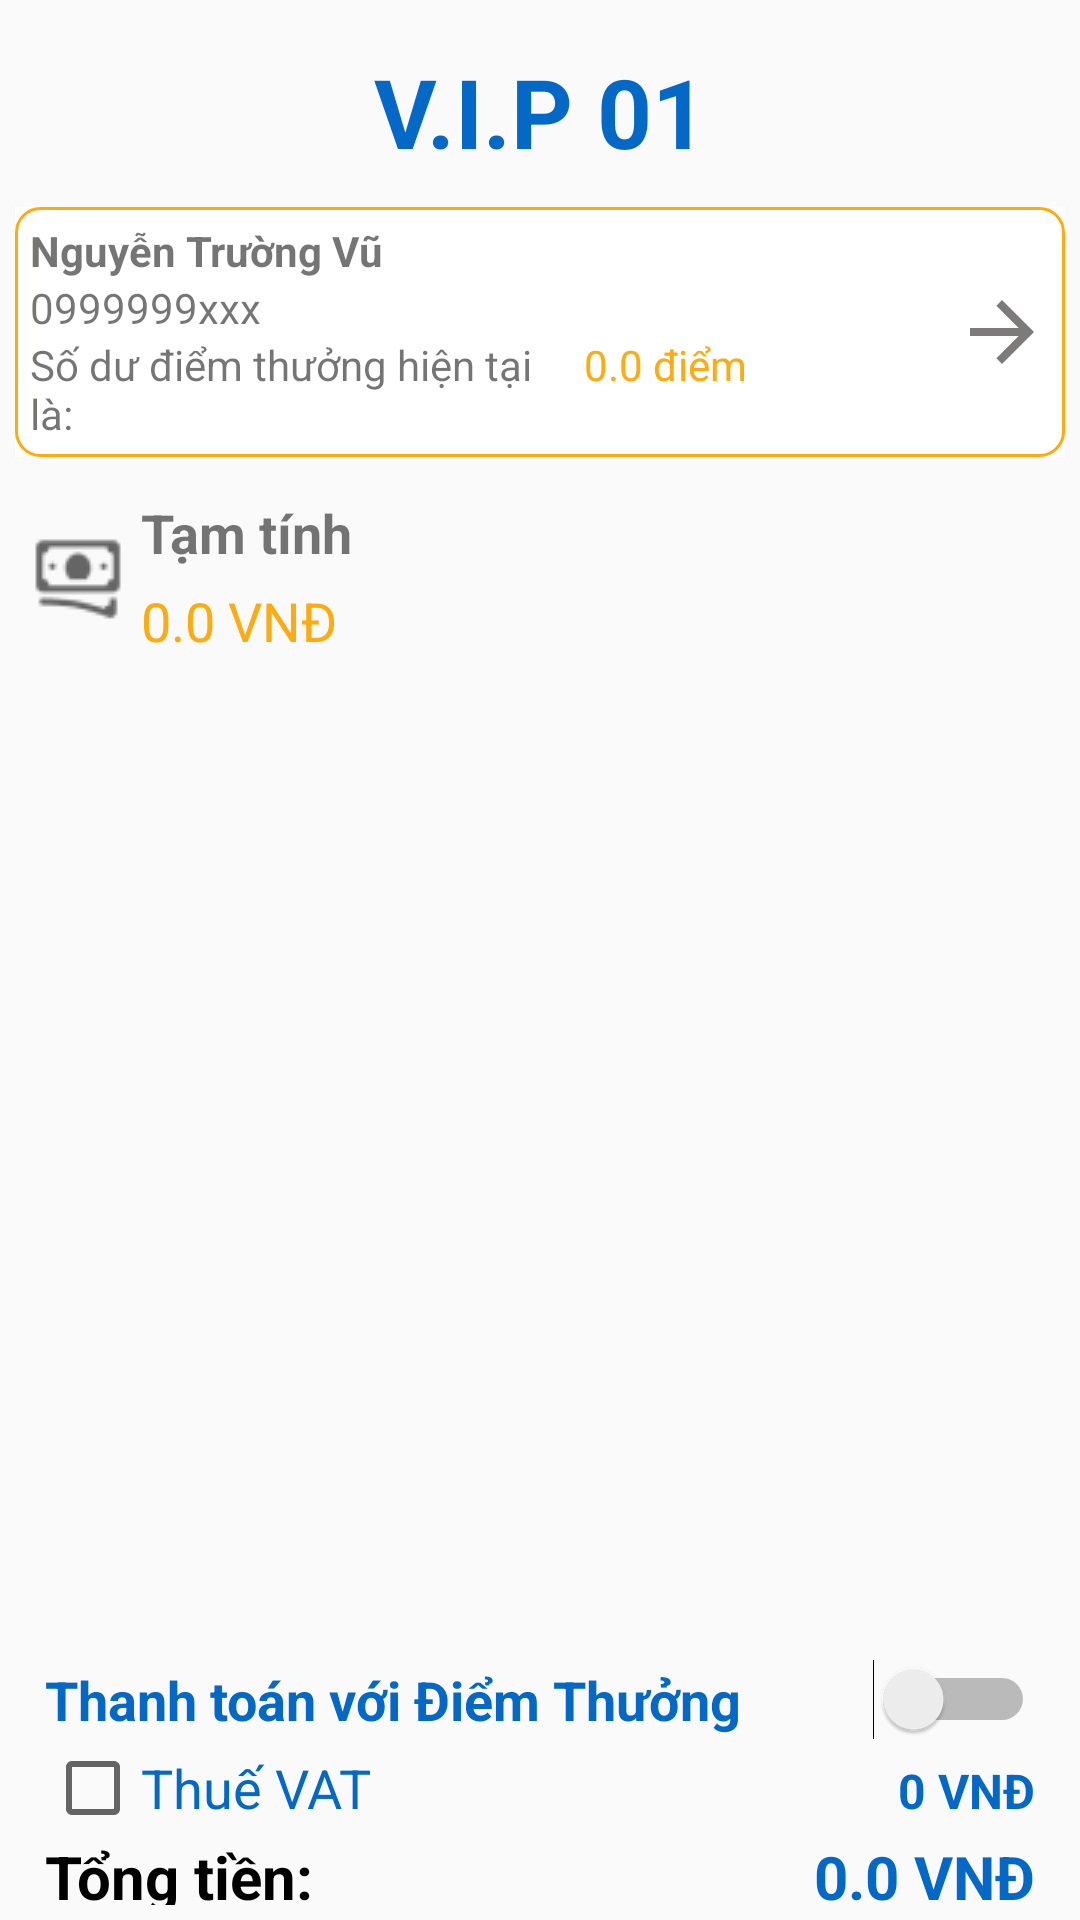

Produce the Android XML layout that renders to this screen, including the resource entries it uses.
<!-- AndroidManifest.xml: application theme Theme.BeanyDrinks -->
<!-- res/layout/orderban_nv.xml -->
<?xml version="1.0" encoding="utf-8"?>
<LinearLayout xmlns:android="http://schemas.android.com/apk/res/android"
    xmlns:app="http://schemas.android.com/apk/res-auto"
    xmlns:tools="http://schemas.android.com/tools"
    android:layout_width="match_parent"
    android:layout_height="match_parent"
    android:layout_gravity="center"
    android:orientation="vertical"
    android:padding="5dp">

    <androidx.constraintlayout.widget.ConstraintLayout
        android:id="@+id/headerLayout"
        android:layout_width="match_parent"
        android:layout_height="wrap_content"
        android:padding="8dp">

        <ImageButton
            android:id="@+id/btnbackthemttkhach"
            android:layout_width="48dp"
            android:layout_height="48dp"
            android:background="@android:color/transparent"
            android:contentDescription="Back"
            android:src="@drawable/ic_arrow_back_24"
            app:layout_constraintBottom_toBottomOf="parent"
            app:layout_constraintStart_toStartOf="parent"
            app:layout_constraintTop_toTopOf="parent"
            app:tint="#0468C6" />

        <TextView
            android:id="@+id/textView_Ban"
            android:layout_width="wrap_content"
            android:layout_height="wrap_content"
            android:gravity="center"
            android:text="V.I.P 01"
            android:textColor="#0468C6"
            android:textSize="32sp"
            android:textStyle="bold"
            app:layout_constraintBottom_toBottomOf="parent"
            app:layout_constraintEnd_toEndOf="parent"
            app:layout_constraintStart_toStartOf="parent"
            app:layout_constraintTop_toTopOf="parent" />

    </androidx.constraintlayout.widget.ConstraintLayout>
    <LinearLayout
        android:id="@+id/thongtinKHLayout"
        android:layout_width="match_parent"
        android:layout_height="wrap_content"
        android:layout_gravity="center_vertical"
        android:background="@drawable/image_button_border"
        android:orientation="horizontal"
        android:padding="5dp">

        <LinearLayout
            android:layout_width="0dp"
            android:layout_height="wrap_content"
            android:layout_weight="1"
            android:orientation="vertical">

            <TextView
                android:id="@+id/textView_TenKH"
                android:layout_width="wrap_content"
                android:layout_height="wrap_content"
                android:text="Nguyễn Trường Vũ"
                android:textStyle="bold" />

            <TextView
                android:id="@+id/textView_SDT"
                android:layout_width="match_parent"
                android:layout_height="wrap_content"
                android:text="0999999xxx" />
            <LinearLayout
                android:layout_width="match_parent"
                android:layout_height="wrap_content"
                android:orientation="horizontal">

                <TextView
                    android:id="@+id/textView47"
                    android:layout_width="0dp"
                    android:layout_height="wrap_content"
                    android:layout_weight="6"
                    android:text="Số dư điểm thưởng hiện tại là:" />

                <TextView
                    android:id="@+id/textView_diemThuong"
                    android:layout_width="0dp"
                    android:layout_height="wrap_content"
                    android:layout_weight="4"
                    android:text="0.0 điểm"
                    android:textColor="@color/orange"/>
            </LinearLayout>
        </LinearLayout>

        <TextView
            android:id="@+id/textView_ThemKH"
            android:layout_width="wrap_content"
            android:layout_height="wrap_content"
            android:layout_gravity="center_vertical"
            android:drawableEnd="@drawable/ic_arrow_forward_32"
            android:gravity="end" />
    </LinearLayout>



    <LinearLayout
        android:id="@+id/tamTinhLayout"
        android:layout_width="match_parent"
        android:layout_height="wrap_content"
        android:layout_marginTop="8dp"
        android:orientation="horizontal"
        android:padding="5dp">

        <ImageView
            android:id="@+id/imageView"
            android:layout_width="wrap_content"
            android:layout_height="wrap_content"
            android:layout_gravity="center_vertical"
            app:srcCompat="@drawable/cash" />

        <LinearLayout
            android:layout_width="match_parent"
            android:layout_height="wrap_content"
            android:orientation="vertical"
            android:paddingStart="5dp">

            <TextView
                android:id="@+id/textView5"
                android:layout_width="wrap_content"
                android:layout_height="wrap_content"
                android:text="Tạm tính"
                android:textSize="18sp"
                android:textStyle="bold" />

            <TextView
                android:id="@+id/txt_tienTamTinh"
                android:layout_width="wrap_content"
                android:layout_height="wrap_content"
                android:layout_marginTop="5dp"
                android:text="0.0 VNĐ"
                android:textColor="@color/orange"
                android:textSize="18sp" />
        </LinearLayout>
    </LinearLayout>

        <LinearLayout
            android:layout_width="match_parent"
            android:layout_height="wrap_content"
            android:orientation="vertical">

            
            
            
            
            
            
            
            
            

            <androidx.recyclerview.widget.RecyclerView
                android:id="@+id/listview_orderban"
                android:layout_width="match_parent"
                android:layout_height="313dp"
                android:layout_marginTop="16dp" />

        </LinearLayout>
    <Switch
        android:id="@+id/switch_dungDiem"
        android:layout_width="match_parent"
        android:layout_height="wrap_content"
        android:text="Thanh toán với Điểm Thưởng"
        android:textColor="@color/blue"
        android:textSize="18sp"
        android:textStyle="bold"
        android:paddingStart="10dp"
        android:paddingEnd="10dp"/>
    <LinearLayout
        android:layout_width="match_parent"
        android:layout_height="wrap_content"
        android:paddingStart="10dp"
        android:paddingEnd="10dp"
        android:orientation="horizontal">

        <CheckBox
            android:id="@+id/checkBox"
            android:layout_width="0dp"
            android:layout_height="wrap_content"
            android:layout_weight="5"
            android:text="Thuế VAT"
            android:textColor="@color/blue"
            android:textSize="18sp" />

        <TextView
            android:id="@+id/txt_thueVAT"
            android:layout_width="0dp"
            android:layout_height="wrap_content"
            android:layout_weight="5"
            android:text="0 VNĐ"
            android:textColor="@color/blue"
            android:gravity="end"
            android:textSize="16sp"
            android:textStyle="bold" />
    </LinearLayout>

    <LinearLayout
        android:layout_width="match_parent"
        android:layout_height="wrap_content"
        android:orientation="horizontal"
        android:paddingStart="10dp"
        android:paddingEnd="10dp">

        <TextView
            android:id="@+id/textView35"
            android:layout_width="0dp"
            android:layout_height="wrap_content"
            android:layout_weight="1"
            android:text="Tổng tiền:"
            android:textColor="@color/black"
            android:textSize="20sp"
            android:textStyle="bold" />

        <TextView
            android:id="@+id/txt_tongTien"
            android:layout_width="0dp"
            android:layout_height="wrap_content"
            android:layout_weight="1"
            android:gravity="end"
            android:text="0.0 VNĐ"
            android:textColor="#0468C6"
            android:textSize="20sp"
            android:textStyle="bold" />
    </LinearLayout>
    <LinearLayout
        android:id="@+id/layout_tietkiem"
        android:layout_width="match_parent"
        android:layout_height="wrap_content"
        android:layout_marginBottom="8dp"
        android:orientation="horizontal">

        <TextView
            android:id="@+id/text_tietkiem"
            android:layout_width="0dp"
            android:layout_height="wrap_content"
            android:layout_weight="7.5"
            android:gravity="end"
            android:text="Bạn đã tiết kiệm được"
            android:textColor="@color/blue" />

        <TextView
            android:id="@+id/tientietkiem"
            android:layout_width="0dp"
            android:layout_height="wrap_content"
            android:layout_weight="2.5"
            android:paddingStart="10dp"
            android:text="0 VNĐ"
            android:textColor="@color/orange"/>
    </LinearLayout>

    <LinearLayout
        android:id="@+id/buttonLayout"
        android:layout_width="match_parent"
        android:layout_height="wrap_content"
        android:layout_marginStart="32dp"
        android:layout_marginTop="8dp"
        android:layout_marginEnd="32dp"
        android:layout_marginBottom="8dp"
        android:orientation="horizontal">

        <Button
            android:id="@+id/button_AddMon"
            android:layout_width="0dp"
            android:layout_height="wrap_content"
            android:layout_marginRight="15dp"
            android:layout_weight="1"
            android:background="@drawable/rounded_button_background"
            android:text="Thêm món"
            android:textColor="@color/white"
            app:backgroundTint="@null" />

        <Button
            android:id="@+id/button_thanhtoan"
            android:layout_width="0dp"
            android:layout_height="wrap_content"
            android:layout_marginLeft="15dp"
            android:layout_weight="1"
            android:background="@drawable/rounded_button_background"
            android:text="Thanh toán"
            android:textColor="@color/white"
            app:backgroundTint="@null" />
    </LinearLayout>

</LinearLayout>
<!-- resources referenced by this layout -->
<resources>
  <color name="black">#FF000000</color>
  <color name="blue">#0468C6</color>
  <color name="orange">#FEAB0F</color>
  <color name="white">#FFFFFFFF</color>
  <!-- drawable cash: png bitmap (drawable, 1017 bytes) -->
  <!-- drawable ic_arrow_forward_32 (drawable) -->
  <vector xmlns:android="http://schemas.android.com/apk/res/android" android:autoMirrored="true" android:height="32dp" android:tint="#7D7A7A" android:viewportHeight="24" android:viewportWidth="24" android:width="32dp">
        
      <path android:fillColor="@android:color/white" android:pathData="M12,4l-1.41,1.41L16.17,11H4v2h12.17l-5.58,5.59L12,20l8,-8z"/>
      
  </vector>
  <!-- drawable image_button_border (drawable) -->
  <?xml version="1.0" encoding="utf-8"?>
  <layer-list xmlns:android="http://schemas.android.com/apk/res/android">
      <item>
          <shape android:shape="rectangle">
              <solid android:color="#FFFFFF"/>
          </shape>
      </item>
  
      <item>
          <shape android:shape="rectangle">
              <stroke
                  android:width="1dp"
                  android:color="@color/orange"/>
              <corners android:radius="8dp"/>
          </shape>
      </item>
  </layer-list>
  <!-- drawable rounded_button_background (drawable) -->
  <?xml version="1.0" encoding="utf-8"?>
  <shape xmlns:android="http://schemas.android.com/apk/res/android">
      <solid android:color="#0468C6" /> 
      <corners android:radius="12dp" /> 
  </shape>
  <style name="Theme.BeanyDrinks" parent="Base.Theme.BeanyDrinks" />
  <style name="Base.Theme.BeanyDrinks" parent="Theme.AppCompat.Light.NoActionBar">
          
          
      </style>
</resources>
